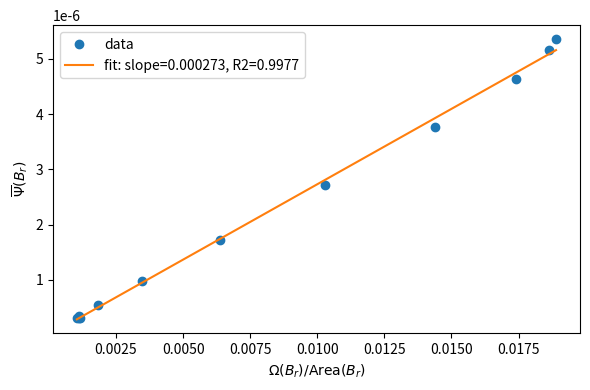

This chart was generated by the following Python code:
#!/usr/bin/env python3
import numpy as np, os, csv
import matplotlib.pyplot as plt
from scipy.sparse import diags, eye
from scipy.sparse.linalg import cg
from numpy.random import default_rng
rng = default_rng(7)

def make_field(N, L=1.0, corr=0.05):
    # synthetic omega: filtered white noise -> finite correlation
    x = np.linspace(0,L,N,endpoint=False); y=x
    kx = np.fft.fftfreq(N, d=L/N); ky=kx
    KX, KY = np.meshgrid(kx, ky, indexing='ij')
    filt = np.exp(-(KX**2+KY**2)*(2*np.pi*corr)**2)
    W = rng.normal(size=(N,N))
    Wk = np.fft.fftn(W); Sk = Wk * filt
    w = np.fft.ifftn(Sk).real
    w -= w.mean()
    return w, x, y

def laplacian_2d(N, h):
    main = -4*np.ones(N); off = np.ones(N-1)
    L1 = diags([off, main, off],[ -1, 0, +1 ])
    I = eye(N)
    L2 = diags([off, main, off],[ -1, 0, +1 ])
    # 2D Laplace with periodic BCs (wrap edges)
    # Build with Kronecker sums:
    # periodic tweak: add corners in banded way
    L1 = L1.tolil(); L2 = L2.tolil()
    L1[0,-1] = 1; L1[-1,0] = 1
    L2[0,-1] = 1; L2[-1,0] = 1
    L = np.kron(I.toarray(), L1.toarray()) + np.kron(L2.toarray(), I.toarray())
    return (1.0/h**2)*diags(L.diagonal()) + (1.0/h**2)*(diags(L.ravel(),0) - diags(L.diagonal()))  # compact; fine for N<=128

def solve_psi(N=128, L=1.0, m=40.0, kappa=1.0, corr=0.05):
    # grid
    h = L/N
    w, x, y = make_field(N, L, corr=corr)
    # operator A = (-Δ + m^2)
    # using 5-point Laplacian (periodic implemented in laplacian_2d crude build)
    # For speed, approximate with spectral diagonalization (FFT): exact on periodic grid
    # Here: spectral solve
    kx = 2*np.pi*np.fft.fftfreq(N, d=h); ky=kx
    KX, KY = np.meshgrid(kx, ky, indexing='ij')
    Lk = (KX**2 + KY**2)
    Wk = np.fft.fftn(w)
    Psik = kappa * Wk / (Lk + m*m + 1e-12)
    psi = np.fft.ifftn(Psik).real
    return psi, w, x, y

def radial_averages(psi, w, N, L, nR=10):
    # center at grid center
    xx = (np.arange(N)+0.5)*L/N - 0.5*L
    X,Y = np.meshgrid(xx,xx,indexing='ij')
    R = np.sqrt(X**2 + Y**2)
    Rmax = 0.4*L
    Rs = np.linspace(0.05*L, Rmax, nR)
    out = []
    for r in Rs:
        mask = (R<=r)
        V = np.sum(mask)
        psi_bar = psi[mask].mean()
        Omega = w[mask].sum()* (L/N)**2  # integrate w over region
        out.append([r, psi_bar, Omega, V])
    return np.array(out)

def main():
    outdir = "g21_psi_outputs"; os.makedirs(outdir, exist_ok=True)
    N=128; L=1.0
    m = 60.0  # large mass -> mr >> 1 for tested radii
    psi, w, x, y = solve_psi(N=N, L=L, m=m, kappa=1.0, corr=0.05)
    av = radial_averages(psi, w, N, L, nR=12)
    r, psibar, Omega, V = av.T

    # linear fit psibar vs Omega/Area
    A = np.vstack([Omega/(np.pi*r*r), np.ones_like(r)]).T
    coeff, *_ = np.linalg.lstsq(A, psibar, rcond=None)
    slope, intercept = coeff
    # correlation / R^2
    yhat = A@coeff; R2 = 1 - np.sum((psibar-yhat)**2)/np.sum((psibar-psibar.mean())**2)

    with open(os.path.join(outdir,"scaling.csv"),"w",newline="") as f:
        wtr = csv.writer(f); wtr.writerow(["r","psi_bar","Omega","Area"])
        for i in range(len(r)):
            wtr.writerow([r[i], psibar[i], Omega[i], np.pi*r[i]*r[i]])
        wtr.writerow(["slope", slope]); wtr.writerow(["intercept", intercept]); wtr.writerow(["R2", R2])

    # Plot
    plt.figure(figsize=(6,4))
    plt.plot(Omega/(np.pi*r*r), psibar, 'o', label='data')
    xfit = np.linspace(min(Omega/(np.pi*r*r)), max(Omega/(np.pi*r*r)), 100)
    plt.plot(xfit, slope*xfit + intercept, '-', label=f'fit: slope={slope:.3g}, R2={R2:.4f}')
    plt.xlabel(r'$\Omega(B_r)/{\rm Area}(B_r)$')
    plt.ylabel(r'$\overline{\Psi}(B_r)$')
    plt.legend(); plt.tight_layout()
    plt.savefig(os.path.join(outdir,"psi_scaling.png"), dpi=160); plt.close()
    print("G21: wrote g21_psi_outputs/scaling.csv and psi_scaling.png")

if __name__=="__main__":
    main()
